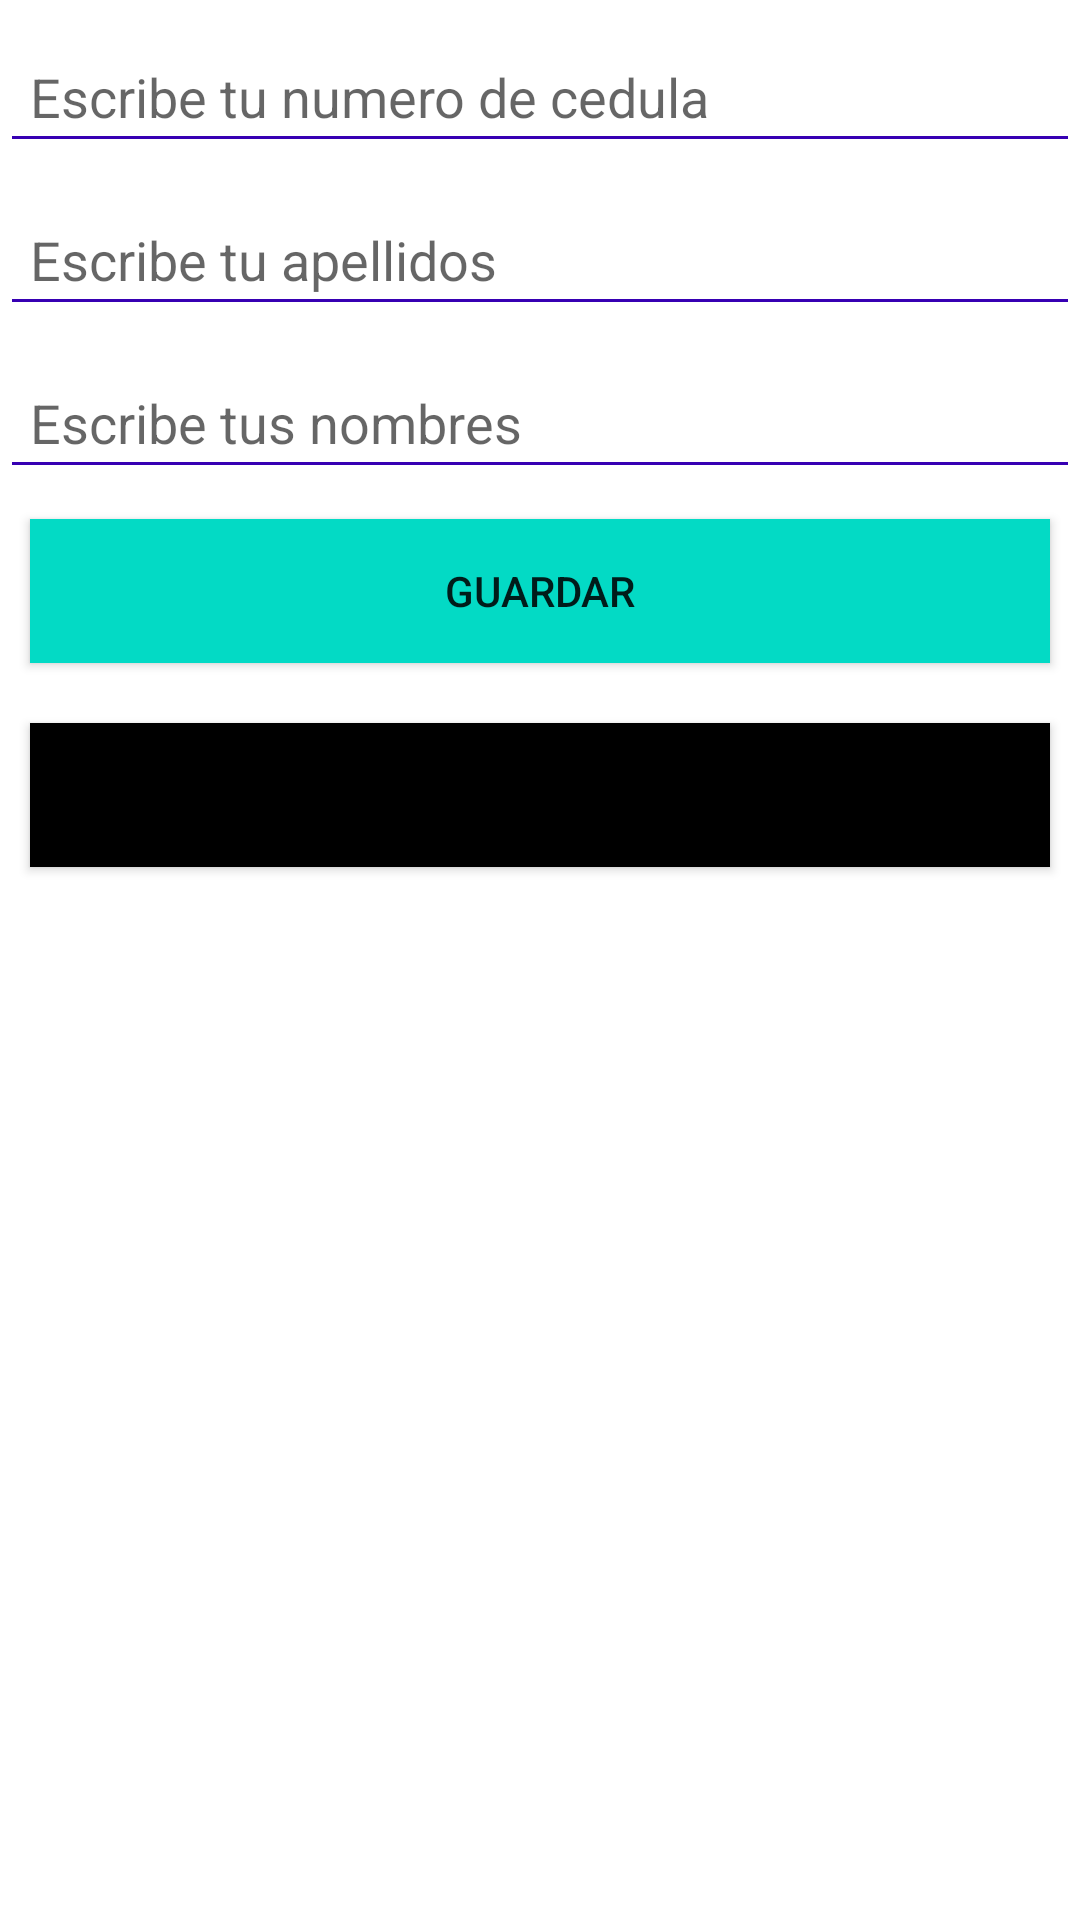

Write the Android layout XML for this screen, with the resource values it uses.
<!-- AndroidManifest.xml: application theme Theme.TrabajoGrupal2 -->
<!-- res/layout/activity_main.xml -->
<?xml version="1.0" encoding="utf-8"?>
<LinearLayout xmlns:android="http://schemas.android.com/apk/res/android"
    xmlns:app="http://schemas.android.com/apk/res-auto"
    xmlns:tools="http://schemas.android.com/tools"
    android:layout_width="match_parent"
    android:layout_height="match_parent"
    android:orientation="vertical"
    tools:context=".MainActivity">

    <EditText
        android:id="@+id/cedula"
        android:layout_width="match_parent"
        android:layout_height="wrap_content"
        android:hint="@string/escribe_tu_numero_de_cedula"
        android:backgroundTint="@color/purple_700"
        android:importantForAutofill="no"
        android:autofillHints=""
        android:padding="10dp"
        android:layout_marginTop="10dp"
        android:inputType="textPersonName"
        tools:ignore="LabelFor" />
    <EditText
        android:id="@+id/apellidos"
        android:layout_width="match_parent"
        android:layout_height="wrap_content"
        android:hint="@string/escribe_tu_apellidos"
        android:backgroundTint="@color/purple_700"
        android:importantForAutofill="no"
        android:padding="10dp"
        android:layout_marginTop="10dp"
        android:autofillHints=""
        android:inputType="textPersonName"
        tools:ignore="LabelFor" />
    <EditText
        android:id="@+id/nombres"
        android:layout_width="match_parent"
        android:layout_height="wrap_content"
        android:hint="@string/escribe_tus_nombres"
        android:backgroundTint="@color/purple_700"
        android:importantForAutofill="no"
        android:layout_marginTop="10dp"
        android:padding="10dp"
        android:autofillHints=""
        android:inputType="textPersonName"
        tools:ignore="LabelFor" />
    <Button
        android:id="@+id/btnGuardar"
        android:layout_width="match_parent"
        android:layout_height="wrap_content"
        android:background="@color/teal_200"
        android:padding="10dp"
        android:layout_margin="10dp"
        android:text="@string/guardar"/>

    <Button
        android:id="@+id/btnVerDatos"
        android:layout_width="match_parent"
        android:layout_height="wrap_content"
        android:background="@color/black"
        android:padding="10dp"
        android:layout_margin="10dp"
        android:text="@string/ver_listado_de_datos"/>





</LinearLayout>
<!-- resources referenced by this layout -->
<resources>
  <string name="escribe_tu_apellidos">Escribe tu apellidos</string>
  <string name="escribe_tu_numero_de_cedula">Escribe tu numero de cedula</string>
  <string name="escribe_tus_nombres">Escribe tus nombres</string>
  <string name="guardar">Guardar</string>
  <string name="ver_listado_de_datos">Ver listado de datos</string>
  <style name="Theme.TrabajoGrupal2" parent="Theme.MaterialComponents.DayNight.DarkActionBar">
          
          <item name="colorPrimary">@color/purple_500</item>
          <item name="colorPrimaryVariant">@color/purple_700</item>
          <item name="colorOnPrimary">@color/white</item>
          
          <item name="colorSecondary">@color/teal_200</item>
          <item name="colorSecondaryVariant">@color/teal_700</item>
          <item name="colorOnSecondary">@color/black</item>
          
          <item name="android:statusBarColor" tools:targetApi="l">?attr/colorPrimaryVariant</item>
          
      </style>
  <!-- not gathered from this repository: default colours our renderer supplied (Android Studio template values) -->
  <color name="purple_500">#FF6200EE</color>
  <color name="purple_700">#FF3700B3</color>
  <color name="teal_200">#FF03DAC5</color>
  <color name="teal_700">#FF018786</color>
  <color name="black">#FF000000</color>
  <color name="white">#FFFFFFFF</color>
</resources>
